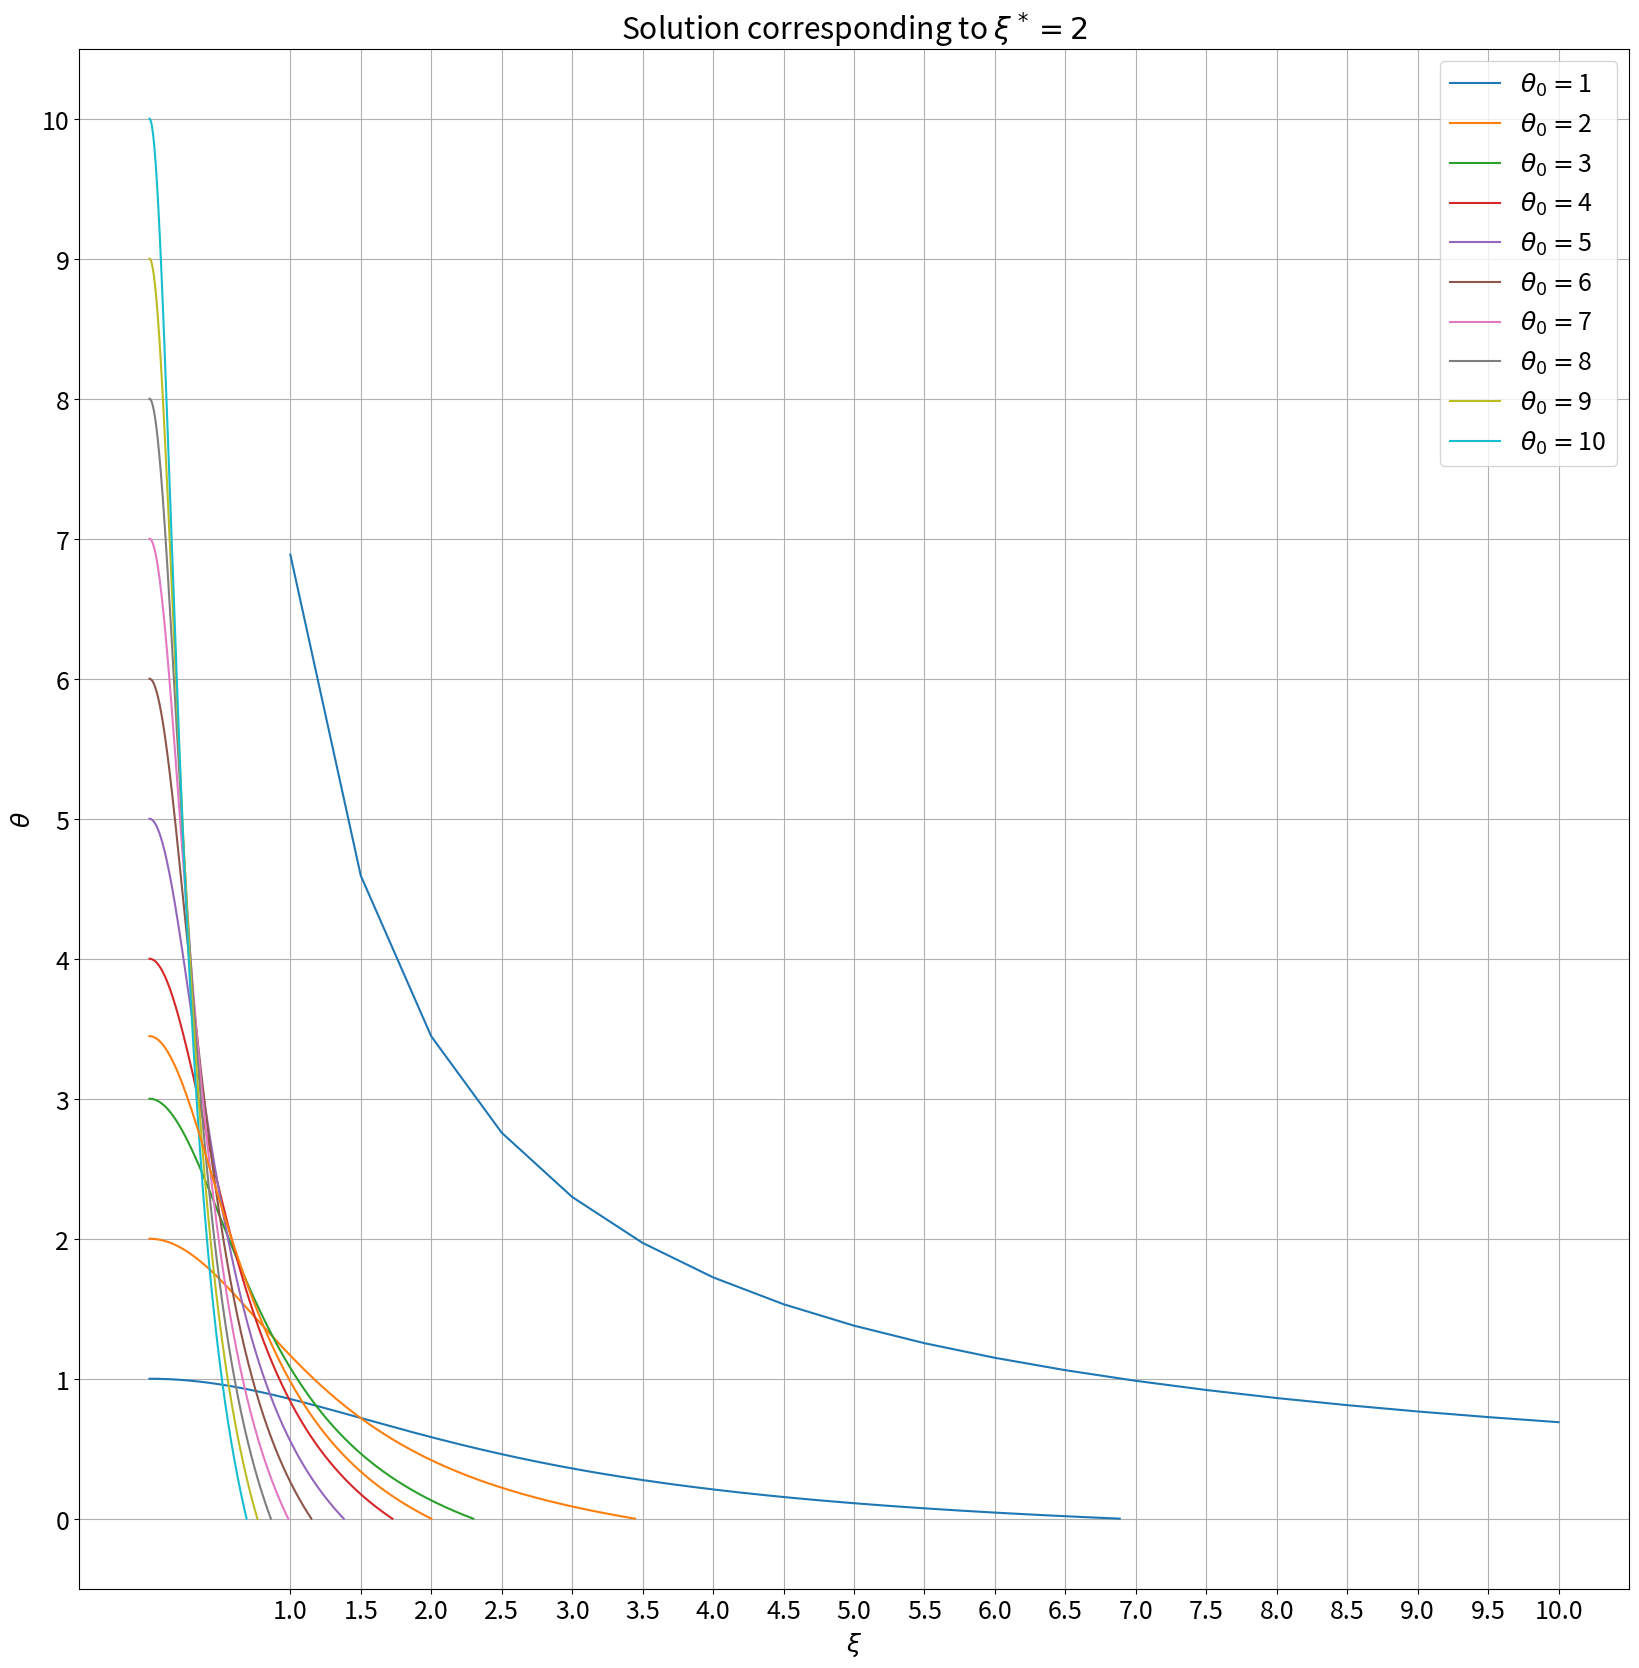

This chart was generated by the following Python code:
import numpy as np
import matplotlib.pyplot as plt

plt.rcParams.update({'font.size': 18})
plt.rcParams["figure.figsize"] = (20,20)

theta_unicode='\u03B8'
xi_unicode='\u03BE'
h=2**-10
eps=h/2
n=3
r0=2

def rk4_step(g,x,h,n,f):
	k0=f(g,x,n)
	k1=f(g+0.5*h*k0,x+0.5*h,n)
	k2=f(g+0.5*h*k1,x+0.5*h,n)
	k3=f(g+h*k2,x+h,n)
	diff = h*(k0+2*k1+2*k2+k3)/6
	return diff

def rk4(g0,x0,h,f,n,eps):
    g=g0
    x=x0
    m,theta=[g0[0]],[g0[1]]
    X=[x0]
    h0=h
    while(g[1]>eps):
        diff = rk4_step(g,x,h,n,f)
        if(diff[1] < -g[1]):
        	h=h/2
        	continue
        g+=diff 	
        m.append(g[0])
        theta.append(g[1])	
        x+=h
        X.append(x)
    radius=x
    return m,theta,X,radius

def f(r,x,n):
    fm=x*x*r[1]**n
    f_theta=-r[0]/(x*x)
    return np.array([fm,f_theta])

def secant_root(x,f,eps):
	while(abs(x[1]-x[0])>=eps/2):
		y=[f(x[0]),f(x[1])]
		m=(y[1]-y[0])/(x[1]-x[0])
		x = x[1],x[1]-y[1]/m
	return x[1]

def diff_rad(theta):
	g0=[(eps*theta)**3/3,theta]
	m,th,x,radius=rk4(g0,eps,eps,f,n,eps)
	return radius-r0

M=19
rad_surface=np.empty(M)
theta_core=np.linspace(1,10,M)
j=0
for i in range(0,M):
    theta_0 = theta_core[i]
    g0=[(eps*theta_0)**3/3,theta_0]
    m,theta,x,radius=rk4(g0,eps,h,f,n,eps)
    rad_surface[i] = radius 
    if(radius > r0):
        j=i
    if(i%2==0):
        plt.plot(x,theta,label='$\\theta_0=$'+str(int(theta_0)))
plt.grid(True,"both")	
plt.xlabel('$\\xi$')
plt.ylabel('$\\theta$')
plt.gca().legend()
plt.yticks(np.linspace(0,10,11))
plt.xticks(np.linspace(0,10,11))
plt.title('Solution to Lane-Emden equations')
plt.savefig('shooting_hand.png')
plt.show()

plt.plot(theta_core,rad_surface,label='$\\theta_0=$'+str(theta_0))
plt.grid(True,"both")	
plt.ylabel('$\\xi^*$')
plt.xlabel('$\\theta_0$')
plt.xticks(np.linspace(1,10,19))
plt.title('$\\xi^*$ vs $\\theta_0$')
plt.savefig('density.png')
plt.show()

print('From plot,'+theta_unicode+' is between %.1f and %.1f'%(theta_core[j],theta_core[j+1]))
theta_0=secant_root([theta_core[j],theta_core[j+1]],diff_rad,eps)
print('Required '+theta_unicode+'_0 = %.3f for ' % theta_0 + xi_unicode+'* = %i '%r0)

g0=[(eps*theta_0)**3/3,theta_0]
m,theta,x,radius=rk4(g0,eps,h,f,n,eps)
plt.grid(True,"both")	
plt.xlabel('$\\xi$')
plt.ylabel('$\\theta$')
plt.plot(x,theta)
plt.title('Solution corresponding to $\\xi^* = 2$')
plt.savefig('solution.png')
plt.show()
